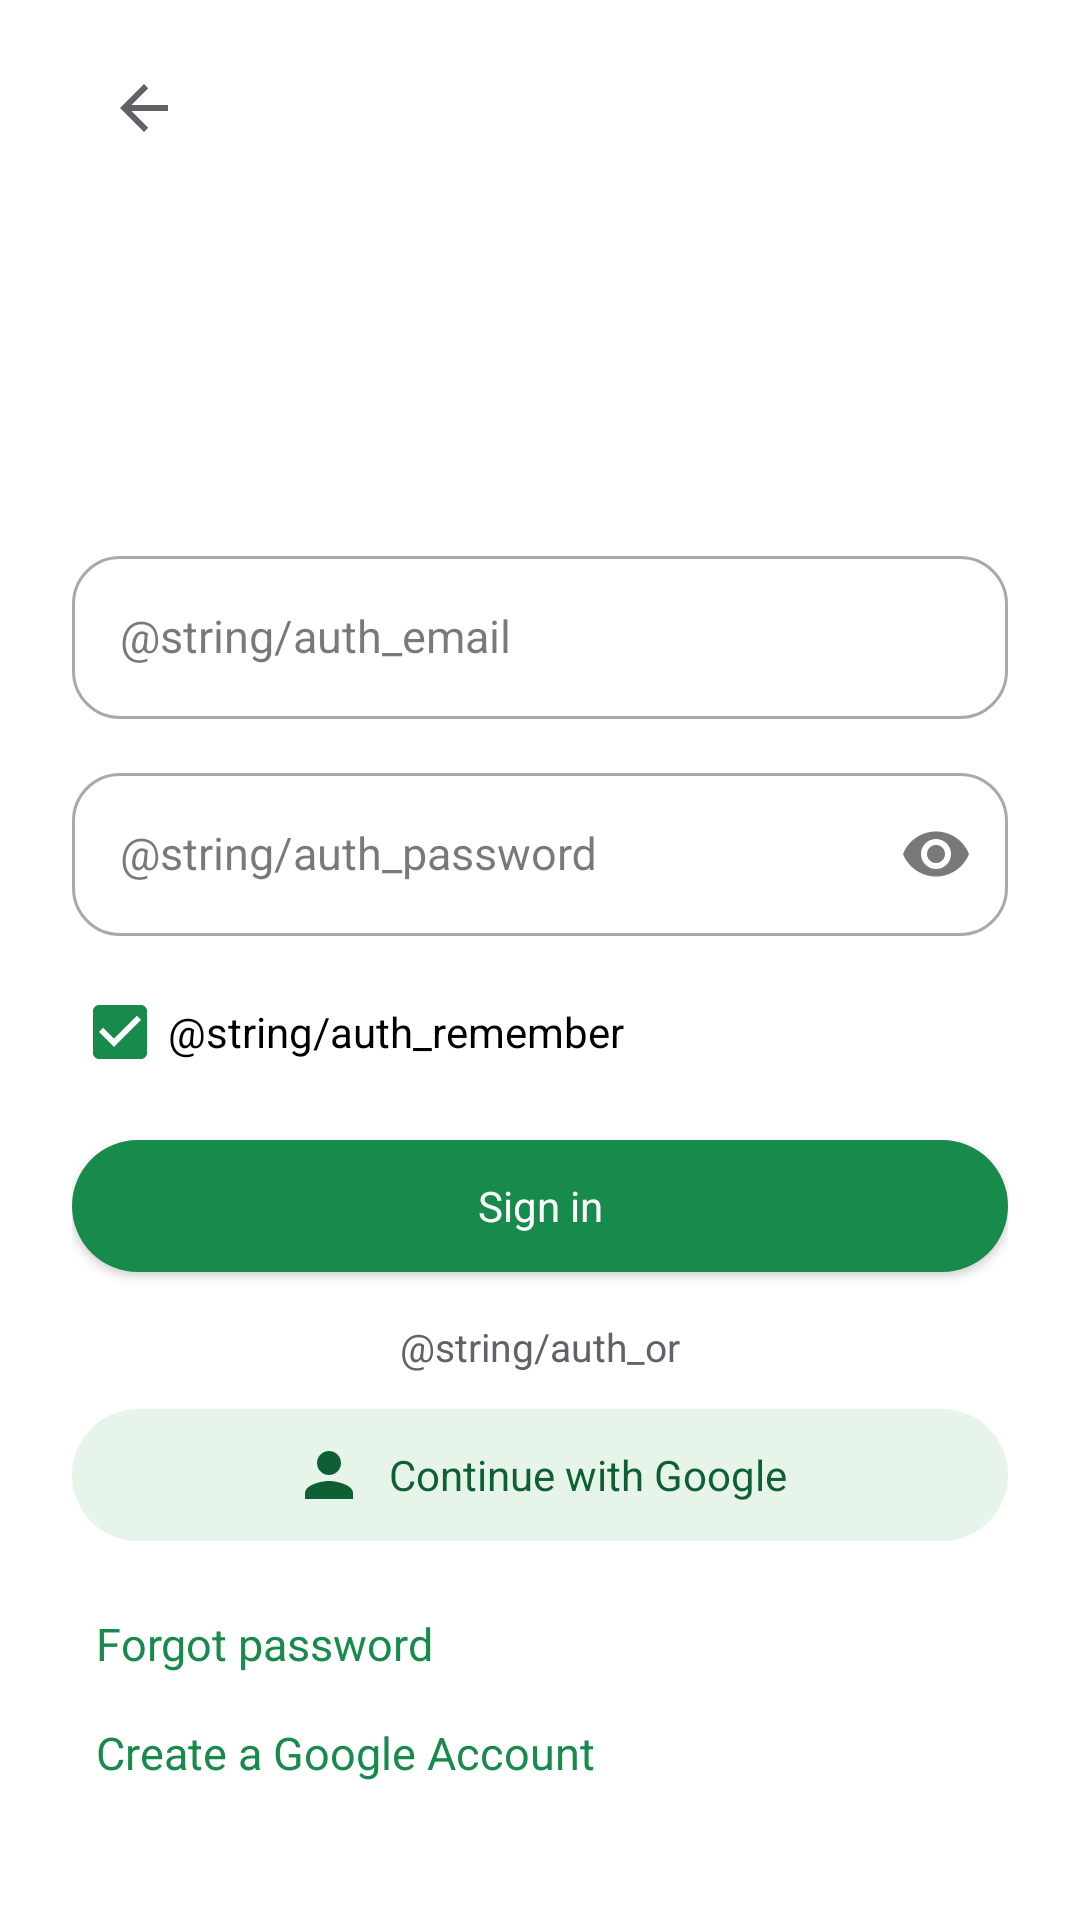

Android layout source for this screen:
<!-- AndroidManifest.xml: application theme Theme.BlazeMuzix -->
<!-- res/layout/activity_sign_in.xml -->
<?xml version="1.0" encoding="utf-8"?>
<ScrollView xmlns:android="http://schemas.android.com/apk/res/android"
    xmlns:app="http://schemas.android.com/apk/res-auto"
    android:id="@+id/auth_root"
    android:layout_width="match_parent"
    android:layout_height="match_parent"
    android:fillViewport="true">

    <LinearLayout
        android:layout_width="match_parent"
        android:layout_height="wrap_content"
        android:orientation="vertical"
        android:paddingLeft="@dimen/space_xl"
        android:paddingRight="@dimen/space_xl"
        android:paddingBottom="@dimen/space_xl">

        <ImageButton
            android:id="@+id/auth_back"
            style="@style/Widget.BlazeMuzix.IconButton"
            android:layout_width="@dimen/touch_target"
            android:layout_height="@dimen/touch_target"
            android:layout_marginTop="@dimen/space_m"
            android:contentDescription="@string/action_back"
            app:srcCompat="@drawable/ic_arrow_back" />

        <TextView
            android:id="@+id/auth_title"
            android:layout_width="match_parent"
            android:layout_height="wrap_content"
            android:layout_marginTop="@dimen/space_l"
            android:textAppearance="@style/TextAppearance.BlazeMuzix.Headline" />

        <TextView
            android:id="@+id/auth_subtitle"
            android:layout_width="match_parent"
            android:layout_height="wrap_content"
            android:layout_marginTop="@dimen/space_s"
            android:textAppearance="@style/TextAppearance.BlazeMuzix.Body"
            android:textColor="?android:attr/textColorSecondary" />

        <TextView
            android:id="@+id/auth_notice"
            android:layout_width="match_parent"
            android:layout_height="wrap_content"
            android:layout_marginTop="@dimen/space_m"
            android:textAppearance="@style/TextAppearance.BlazeMuzix.Caption" />

        <TextView
            android:id="@+id/auth_error"
            android:layout_width="match_parent"
            android:layout_height="wrap_content"
            android:layout_marginTop="@dimen/space_m"
            android:textAppearance="@style/TextAppearance.BlazeMuzix.Caption"
            android:textColor="@color/bm_error"
            android:visibility="gone" />

        <com.google.android.material.textfield.TextInputLayout
            android:id="@+id/auth_email_layout"
            style="@style/Widget.MaterialComponents.TextInputLayout.OutlinedBox"
            android:layout_width="match_parent"
            android:layout_height="wrap_content"
            android:layout_marginTop="@dimen/space_l"
            android:hint="@string/auth_email"
            app:boxCornerRadiusBottomEnd="16dp"
            app:boxCornerRadiusBottomStart="16dp"
            app:boxCornerRadiusTopEnd="16dp"
            app:boxCornerRadiusTopStart="16dp">

            <com.google.android.material.textfield.TextInputEditText
                android:id="@+id/auth_email"
                android:layout_width="match_parent"
                android:layout_height="wrap_content"
                android:inputType="textEmailAddress"
                android:maxLines="1" />
        </com.google.android.material.textfield.TextInputLayout>

        <com.google.android.material.textfield.TextInputLayout
            android:id="@+id/auth_password_layout"
            style="@style/Widget.MaterialComponents.TextInputLayout.OutlinedBox"
            android:layout_width="match_parent"
            android:layout_height="wrap_content"
            android:layout_marginTop="@dimen/space_m"
            android:hint="@string/auth_password"
            app:endIconMode="password_toggle"
            app:boxCornerRadiusBottomEnd="16dp"
            app:boxCornerRadiusBottomStart="16dp"
            app:boxCornerRadiusTopEnd="16dp"
            app:boxCornerRadiusTopStart="16dp">

            <com.google.android.material.textfield.TextInputEditText
                android:id="@+id/auth_password"
                android:layout_width="match_parent"
                android:layout_height="wrap_content"
                android:inputType="textPassword"
                android:maxLines="1" />
        </com.google.android.material.textfield.TextInputLayout>

        <CheckBox
            android:id="@+id/auth_remember"
            android:layout_width="match_parent"
            android:layout_height="wrap_content"
            android:layout_marginTop="@dimen/space_s"
            android:checked="true"
            android:text="@string/auth_remember" />

        <com.google.android.material.button.MaterialButton
            android:id="@+id/auth_submit"
            style="@style/Widget.BlazeMuzix.Button"
            android:layout_width="match_parent"
            android:layout_height="wrap_content"
            android:layout_marginTop="@dimen/space_m"
            android:text="@string/auth_sign_in" />

        <ProgressBar
            android:id="@+id/auth_progress"
            android:layout_width="wrap_content"
            android:layout_height="wrap_content"
            android:layout_gravity="center_horizontal"
            android:layout_marginTop="@dimen/space_m"
            android:visibility="gone" />

        <TextView
            android:layout_width="match_parent"
            android:layout_height="wrap_content"
            android:layout_marginTop="@dimen/space_l"
            android:gravity="center"
            android:text="@string/auth_or"
            android:textAppearance="@style/TextAppearance.BlazeMuzix.Caption" />

        <com.google.android.material.button.MaterialButton
            android:id="@+id/auth_google"
            style="@style/Widget.BlazeMuzix.Button.Tonal"
            android:layout_width="match_parent"
            android:layout_height="wrap_content"
            android:layout_marginTop="@dimen/space_m"
            android:text="@string/auth_continue_google"
            app:icon="@drawable/ic_person"
            app:iconGravity="textStart" />

        <TextView
            android:id="@+id/auth_forgot"
            android:layout_width="wrap_content"
            android:layout_height="wrap_content"
            android:layout_marginTop="@dimen/space_l"
            android:padding="@dimen/space_s"
            android:text="@string/auth_forgot_password"
            android:textAppearance="@style/TextAppearance.BlazeMuzix.Body"
            android:textColor="?attr/colorPrimary" />

        <TextView
            android:id="@+id/auth_create"
            android:layout_width="wrap_content"
            android:layout_height="wrap_content"
            android:padding="@dimen/space_s"
            android:text="@string/auth_create_account"
            android:textAppearance="@style/TextAppearance.BlazeMuzix.Body"
            android:textColor="?attr/colorPrimary" />
    </LinearLayout>
</ScrollView>
<!-- resources referenced by this layout -->
<resources>
  <color name="bm_error">#C5221F</color>
  <dimen name="space_l">16dp</dimen>
  <dimen name="space_m">12dp</dimen>
  <dimen name="space_s">8dp</dimen>
  <dimen name="space_xl">24dp</dimen>
  <dimen name="touch_target">48dp</dimen>
  <string name="action_back">Back</string>
  <string name="auth_continue_google">Continue with Google</string>
  <string name="auth_create_account">Create a Google Account</string>
  <string name="auth_forgot_password">Forgot password</string>
  <string name="auth_sign_in">Sign in</string>
  <style name="TextAppearance.BlazeMuzix.Body" parent="TextAppearance.MaterialComponents.Body1" tools:targetApi="lollipop">
          <item name="android:textSize">@dimen/text_body</item>
          <item name="android:textColor">?android:textColorPrimary</item>
          <item name="android:letterSpacing">0</item>
      </style>
  <style name="Theme.BlazeMuzix" parent="Theme.BlazeMuzix.Base" />
  <dimen name="text_body">15sp</dimen>
  <dimen name="text_caption">13sp</dimen>
  <dimen name="text_headline">22sp</dimen>
  <style name="ShapeAppearance.BlazeMuzix.Pill" parent="ShapeAppearance.MaterialComponents.SmallComponent">
          <item name="cornerFamily">rounded</item>
          <item name="cornerSize">50%</item>
      </style>
  <color name="bm_primary_container">#E6F4EA</color>
  <color name="bm_on_primary_container">#0F5F34</color>
  <color name="bm_primary">#188A4C</color>
  <color name="bm_primary_variant">#0F5F34</color>
  <color name="bm_on_primary">#FFFFFF</color>
  <color name="bm_surface">#FFFFFF</color>
  <color name="bm_on_surface">#1F1F1F</color>
  <color name="bm_background">#FFFFFF</color>
  <color name="bm_on_error">#FFFFFF</color>
  <color name="bm_on_surface_variant">#5F6368</color>
  <color name="bm_ripple">#1F188A4C</color>
  <color name="bm_on_surface_disabled">#9AA0A6</color>
  <style name="ThemeOverlay.BlazeMuzix.BottomSheetDialog" parent="ThemeOverlay.MaterialComponents.BottomSheetDialog">
          <item name="bottomSheetStyle">@style/Widget.BlazeMuzix.BottomSheet</item>
          <item name="android:windowIsFloating">false</item>
      </style>
  <style name="ShapeAppearance.BlazeMuzix.Small" parent="ShapeAppearance.MaterialComponents.SmallComponent">
          <item name="cornerFamily">rounded</item>
          <item name="cornerSize">@dimen/corner_s</item>
      </style>
  <style name="ShapeAppearance.BlazeMuzix.Medium" parent="ShapeAppearance.MaterialComponents.MediumComponent">
          <item name="cornerFamily">rounded</item>
          <item name="cornerSize">@dimen/corner_m</item>
      </style>
  <style name="ShapeAppearance.BlazeMuzix.Large" parent="ShapeAppearance.MaterialComponents.LargeComponent">
          <item name="cornerFamily">rounded</item>
          <item name="cornerSize">@dimen/corner_l</item>
      </style>
  <dimen name="text_title">18sp</dimen>
  <color name="bm_surface_variant">#F1F3F4</color>
  <style name="TextAppearance.BlazeMuzix.NavLabel" parent="TextAppearance.MaterialComponents.Caption" tools:targetApi="lollipop">
          <item name="android:textSize">12sp</item>
          <item name="android:fontFamily">sans-serif-medium</item>
          <item name="android:letterSpacing">0</item>
      </style>
  <style name="Widget.BlazeMuzix.BottomSheet" parent="Widget.MaterialComponents.BottomSheet.Modal">
          <item name="backgroundTint">@color/bm_surface_elevated</item>
          <item name="shapeAppearanceOverlay">@style/ShapeAppearance.BlazeMuzix.BottomSheet</item>
      </style>
  <dimen name="corner_s">8dp</dimen>
  <dimen name="corner_m">12dp</dimen>
  <dimen name="corner_l">16dp</dimen>
  <color name="bm_surface_elevated">#FFFFFF</color>
  <style name="ShapeAppearance.BlazeMuzix.BottomSheet" parent="">
          <item name="cornerFamily">rounded</item>
          <item name="cornerSizeTopLeft">@dimen/corner_xl</item>
          <item name="cornerSizeTopRight">@dimen/corner_xl</item>
      </style>
  <dimen name="corner_xl">24dp</dimen>
</resources>
